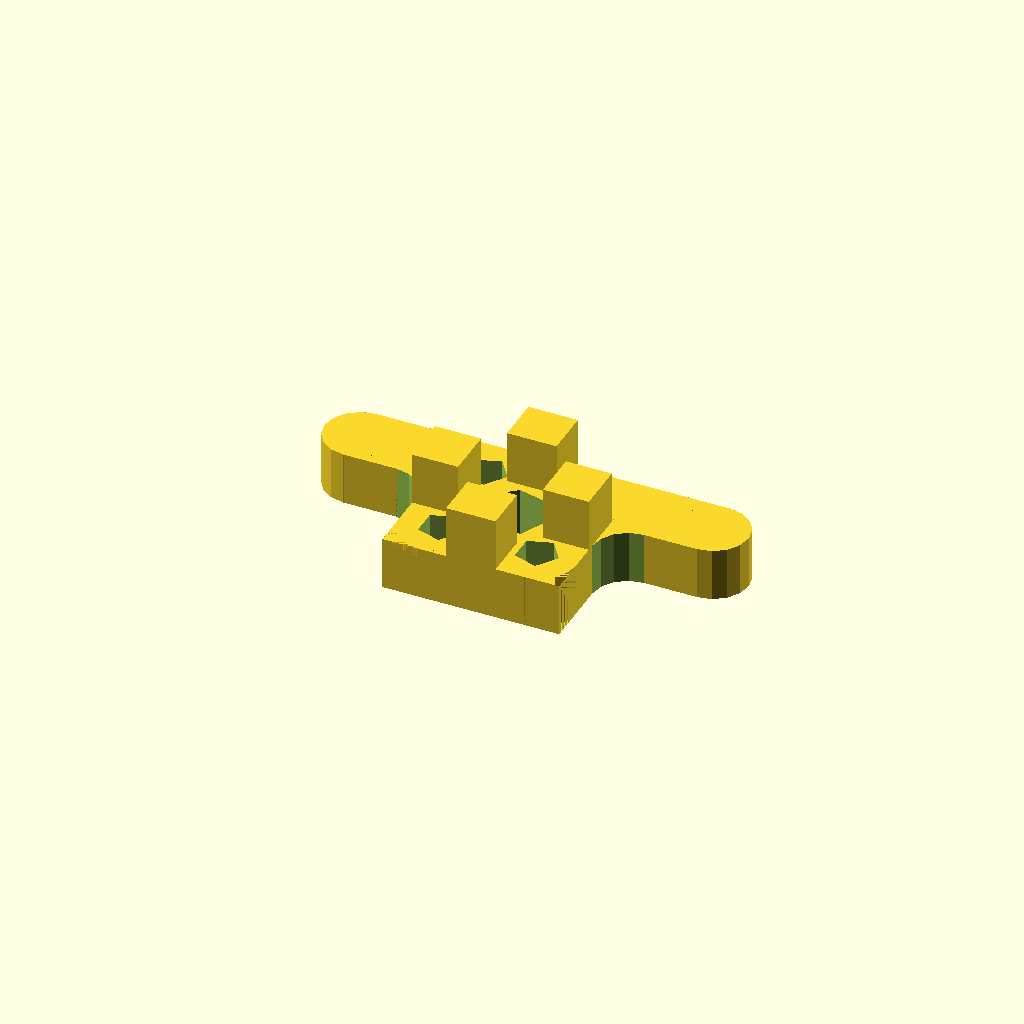
Cell 1: rendered with the file's own defaults.
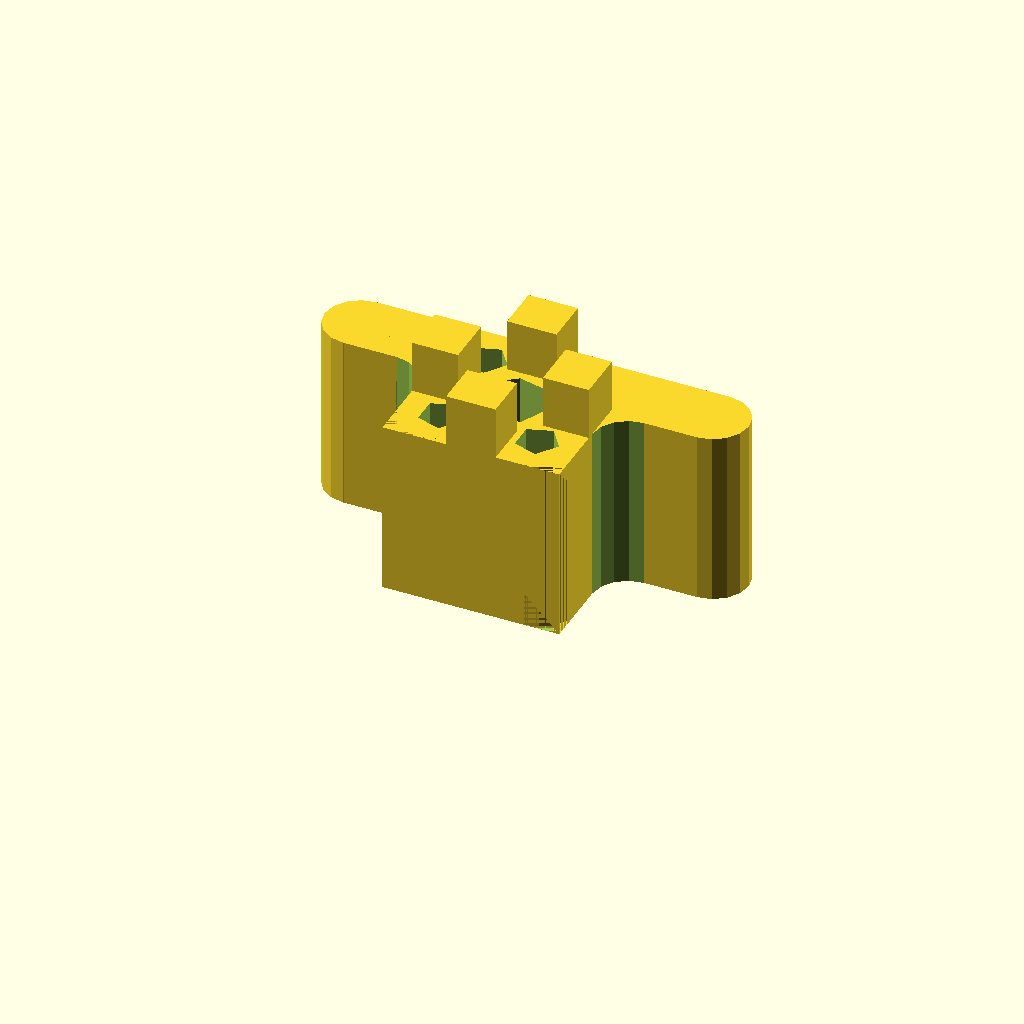
Cell 2: end_depth = 10 (everything else at default).
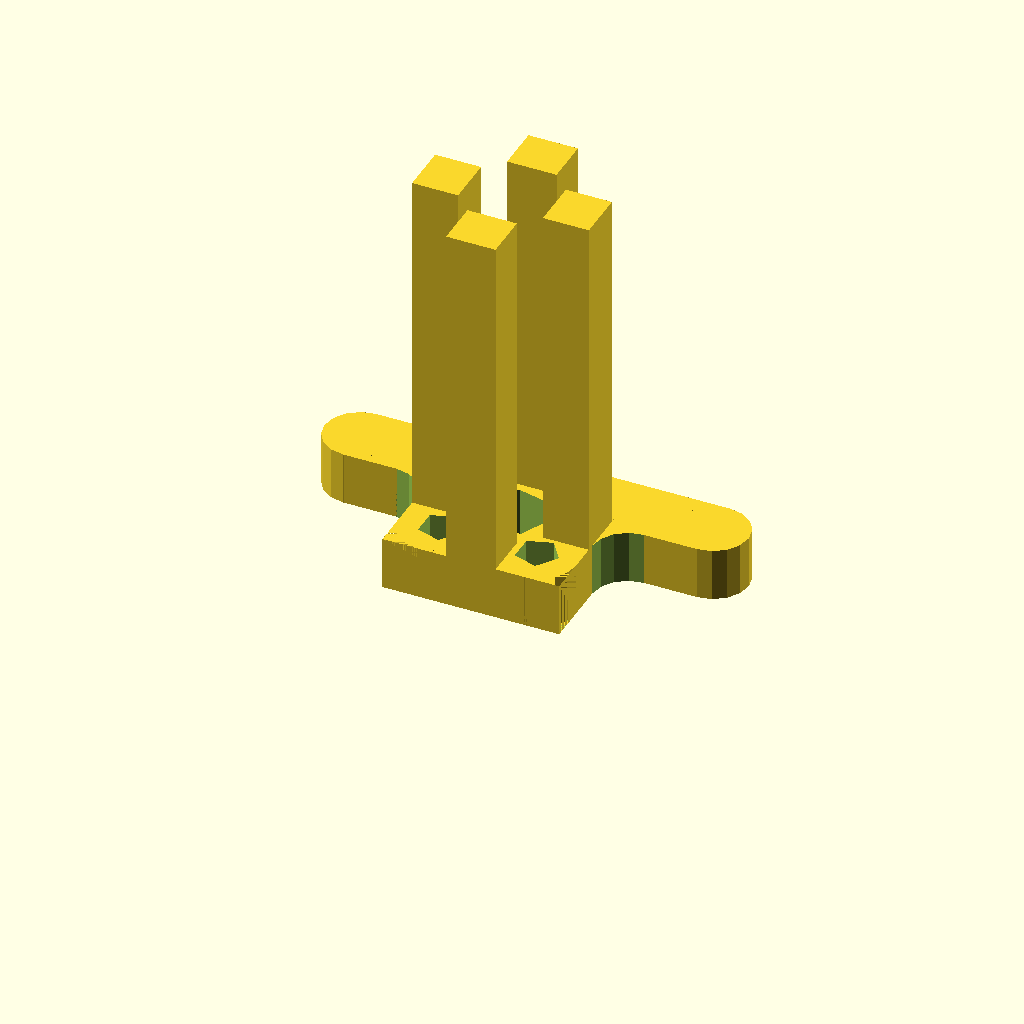
Cell 3 — tab_width set to 20, the other parameters unchanged.
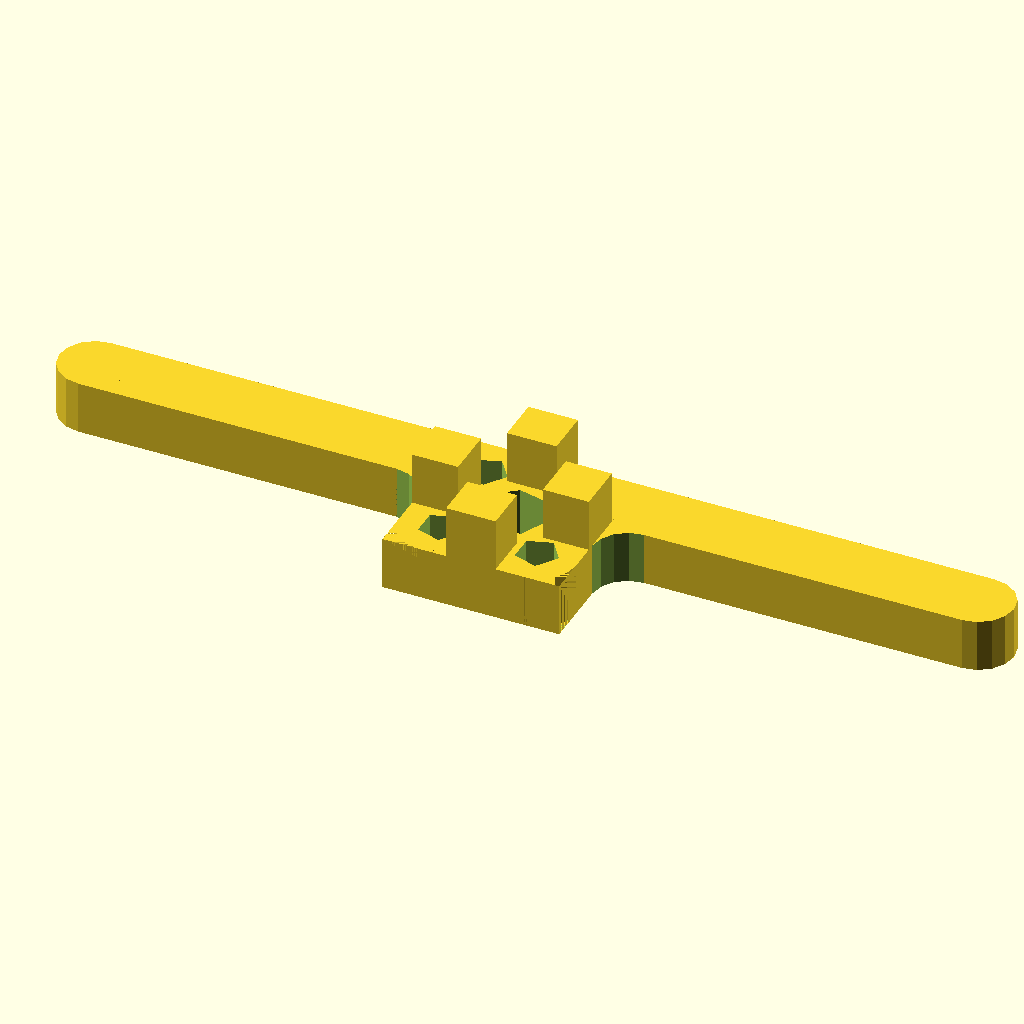
Cell 4 — foot_length set to 20, the other parameters unchanged.
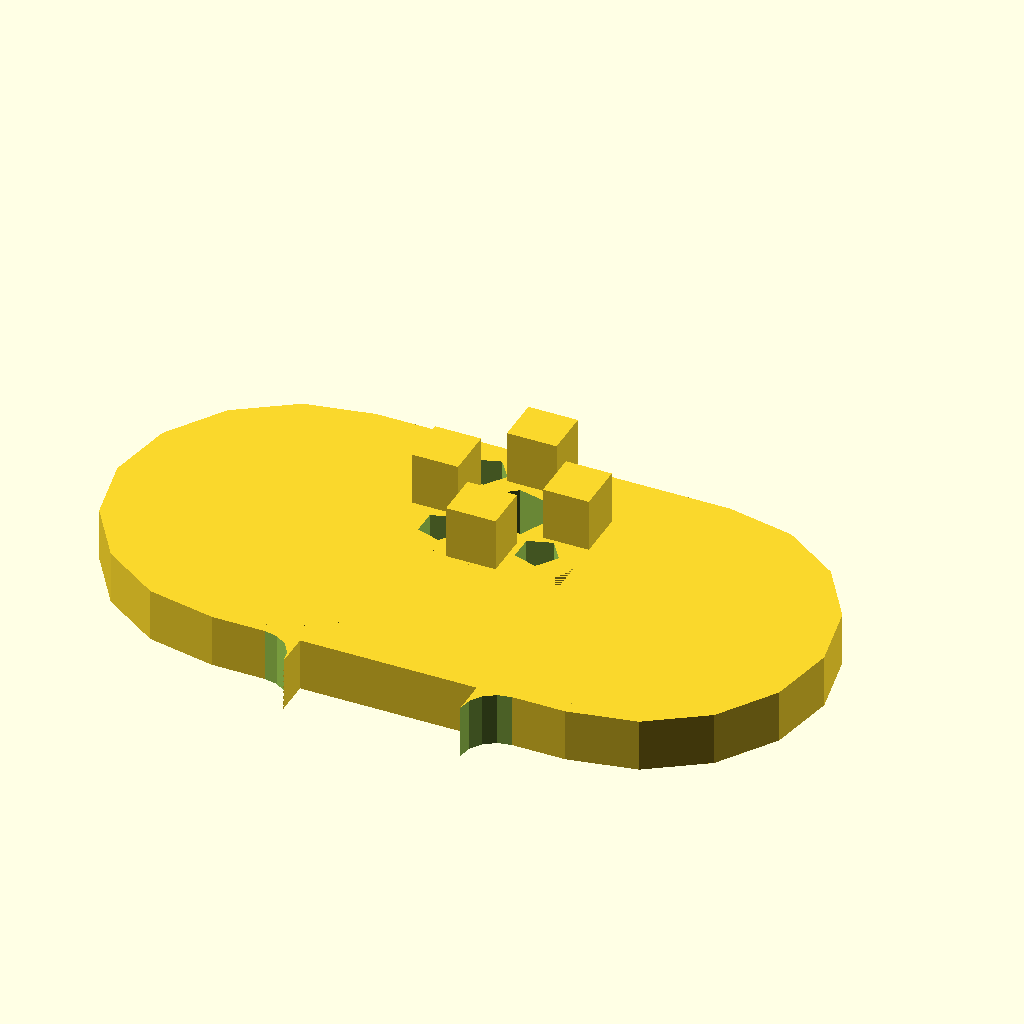
Cell 5: the same model with foot_height = 20.
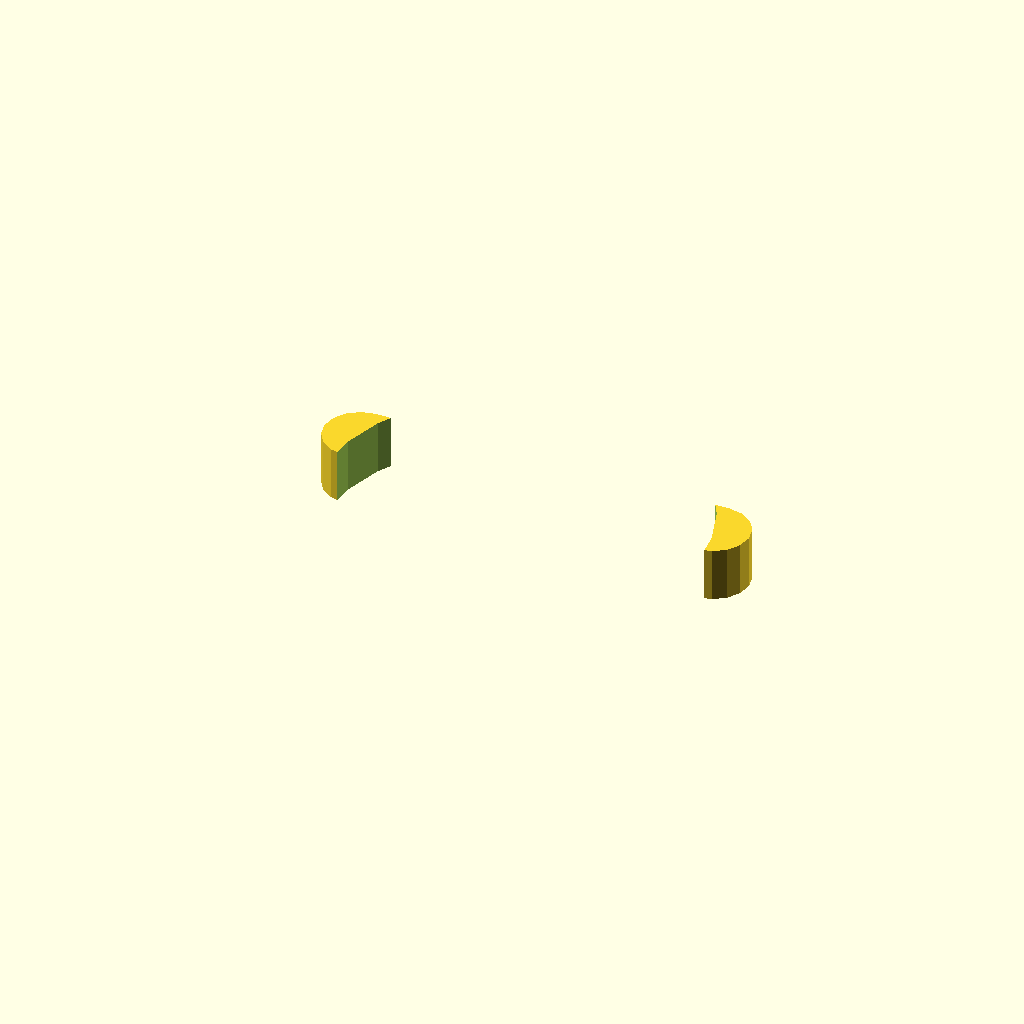
Cell 6 — bolt_diameter set to 20, the other parameters unchanged.
One fixed orthographic camera (rotation 55°, 0°, 25°; colour scheme Cornfield) for every cell.
The OpenSCAD source (inputs/thingiverse/thing-2411760/files/MakerBeamFootStabilized.scad):
//CUSTOMIZER VARIABLES

/* [Basic_Parameters] */

// end cap thickness, in mm
end_depth = 3.0;    // [1:0.1:10]

// slot tab length, in mm
tab_width = 3.0;    // [2:0.1:20]

// foot length (can be zero), in mm
foot_length = 5.0;    // [0:1:20]

// foot height, in mm
foot_height = 4.0;    // [2:0.5:20]

// Bolt diameter (can be zero), in mm
bolt_diameter = 3.0;    // [0:0.1:20]

// fillet radius, in mm
fillet_radius = 2.0;    // [1:0.1:20]

// hole radius (can be zero), in mm
hole_radius = 1.2;    // [0:0.1:20]

// Makerbeam slot diameter for tight fit, in mm
slot_diameter = 2.8;    // [2:0.1:20]
// varies between 2.8 and 3.1 on different pieces!

// Makerbeam slot distance to edge for tight fit, in mm
tab_height = 2.6;    // [2:0.1:20]

// Makerbeam size, in mm
rail_size = 10;   // [10:50]

//CUSTOMIZER VARIABLES END


// Sanity checks
if( end_depth <= 0 || tab_width <= 0
    || rail_size <= 0 || slot_diameter <= 0)
{
    echo("<B>Error: Missing important parameters</B>");
}


// z depth
main_depth= end_depth;
fillet_size= fillet_radius;


// our object, translated to be flat on xy plane for easy STL generation
translate([0,0,main_depth/2])
    end_cap();

module end_cap(){

    main_width= rail_size;
    main_height= rail_size;
    bolt_length= main_depth+tab_width+5;

    difference() {
      union() {
 
        // the main block
        cube([main_width,main_height,main_depth],center = true);

        // tabs to grip the rail
        tab_dist= main_width/2 - tab_height/2;
        tab_offset= main_depth/2 + tab_width/2;
        translate([tab_dist,0,tab_offset])
          cube([tab_height,slot_diameter,tab_width], center = true);
        translate([-tab_dist,0,tab_offset])
          cube([tab_height,slot_diameter,tab_width], center = true);
        translate([0,tab_dist,tab_offset])
          cube([slot_diameter,tab_height,tab_width], center = true);
        translate([0,-tab_dist,tab_offset])
          cube([slot_diameter,tab_height,tab_width], center = true);
 
        // side pieces to help stabilize the rail on a table
        if (foot_length > 0 && foot_height > 0) {
            translate([0,(main_height-foot_height)/2,0])
              cube([main_width+2*foot_length,foot_height,main_depth], center = true);
            translate([(main_width/2+foot_length),(main_height-foot_height)/2,-main_depth/2])
              cylinder(main_depth,foot_height/2,foot_height/2,$fn=16);
            translate([-(main_width/2+foot_length),(main_height-foot_height)/2,-main_depth/2])
              cylinder(main_depth,foot_height/2,foot_height/2,$fn=16);
              
            // hacky fillet for strength of foot joint
            difference() {
              translate([main_width/2+fillet_size/2,main_height/2-foot_height-fillet_size/2,0])
                cube([fillet_size,fillet_size,main_depth],center = true);
              translate([main_width/2+fillet_size,main_height/2-foot_height-fillet_size,-main_depth/2-1])
                cylinder(main_depth+2,fillet_size,fillet_size,$fn=16);
            }
            difference() {
              translate([-(main_width/2+fillet_size/2),main_height/2-foot_height-fillet_size/2,0])
                cube([fillet_size,fillet_size,main_depth],center = true);
              translate([-(main_width/2+fillet_size),main_height/2-foot_height-fillet_size,-main_depth/2-1])
                cylinder(main_depth+2,fillet_size,fillet_size,$fn=16);
            }
         }
      }

    // optional holes to reduce material usage, allow a little more give on tabs
    if (hole_radius > 0) {
       hole_offset = main_width/3 - hole_radius/2;
       translate([hole_offset,hole_offset,-3])
         cylinder(bolt_length,hole_radius,hole_radius);
       translate([-hole_offset,hole_offset,-3])
         cylinder(bolt_length,hole_radius,hole_radius);
       translate([hole_offset,-hole_offset,-3])
         cylinder(bolt_length,hole_radius,hole_radius);
       translate([-hole_offset,-hole_offset,-3])
         cylinder(bolt_length,hole_radius,hole_radius);
    }

    // hacky fillet to remove sharp corners from top
    corner_x= main_width/2-fillet_size/2;
    corner_y=main_height/2-fillet_size/2;
    cyl_x= main_width/2-fillet_size;
    cyl_y= main_height/2-fillet_size;
    difference() {
      translate([corner_x,-corner_y,0])
        cube([fillet_size,fillet_size,main_depth],center = true);
      translate([cyl_x,-cyl_y,-main_depth/2])
        cylinder(main_depth,fillet_size,fillet_size,$fn=16);
    }
    difference() {
      translate([-corner_x,-corner_y,0])
        cube([fillet_size,fillet_size,main_depth],center = true);
      translate([-cyl_x,-cyl_y,-main_depth/2])
        cylinder(main_depth,fillet_size,fillet_size,$fn=16);
    }
    
    // if no foot, then fillet all 4 corners
   if (foot_length <= 0 || foot_height < 0) {
        difference() {
          translate([corner_x,corner_y,0])
            cube([fillet_size,fillet_size,main_depth],center = true);
          translate([cyl_x,cyl_y,-main_depth/2])
            cylinder(main_depth,fillet_size,fillet_size,$fn=16);
        }
        difference() {
          translate([-corner_x,corner_y,0])
            cube([fillet_size,fillet_size,main_depth],center = true);
          translate([-cyl_x,cyl_y,-main_depth/2])
            cylinder(main_depth,fillet_size,fillet_size,$fn=16);
        }
   }

    // optional hole in center for bolt, also reduces material use
    if (bolt_diameter > 0) {
       bolt_rad= (bolt_diameter+1)/2;
       translate([0,0,-3])
         cylinder(bolt_length,bolt_rad,bolt_rad);
    }
  }

}
Customizer parameters (derived from the source; name, type, default, range or options):
end_depth: number, default 3, range 1 to 10, step 0.1
tab_width: number, default 3, range 2 to 20, step 0.1
foot_length: number, default 5, range 0 to 20, step 1
foot_height: number, default 4, range 2 to 20, step 0.5
bolt_diameter: number, default 3, range 0 to 20, step 0.1
fillet_radius: number, default 2, range 1 to 20, step 0.1
hole_radius: number, default 1.2, range 0 to 20, step 0.1
slot_diameter: number, default 2.8, range 2 to 20, step 0.1
tab_height: number, default 2.6, range 2 to 20, step 0.1
rail_size: number, default 10, range 10 to 50
